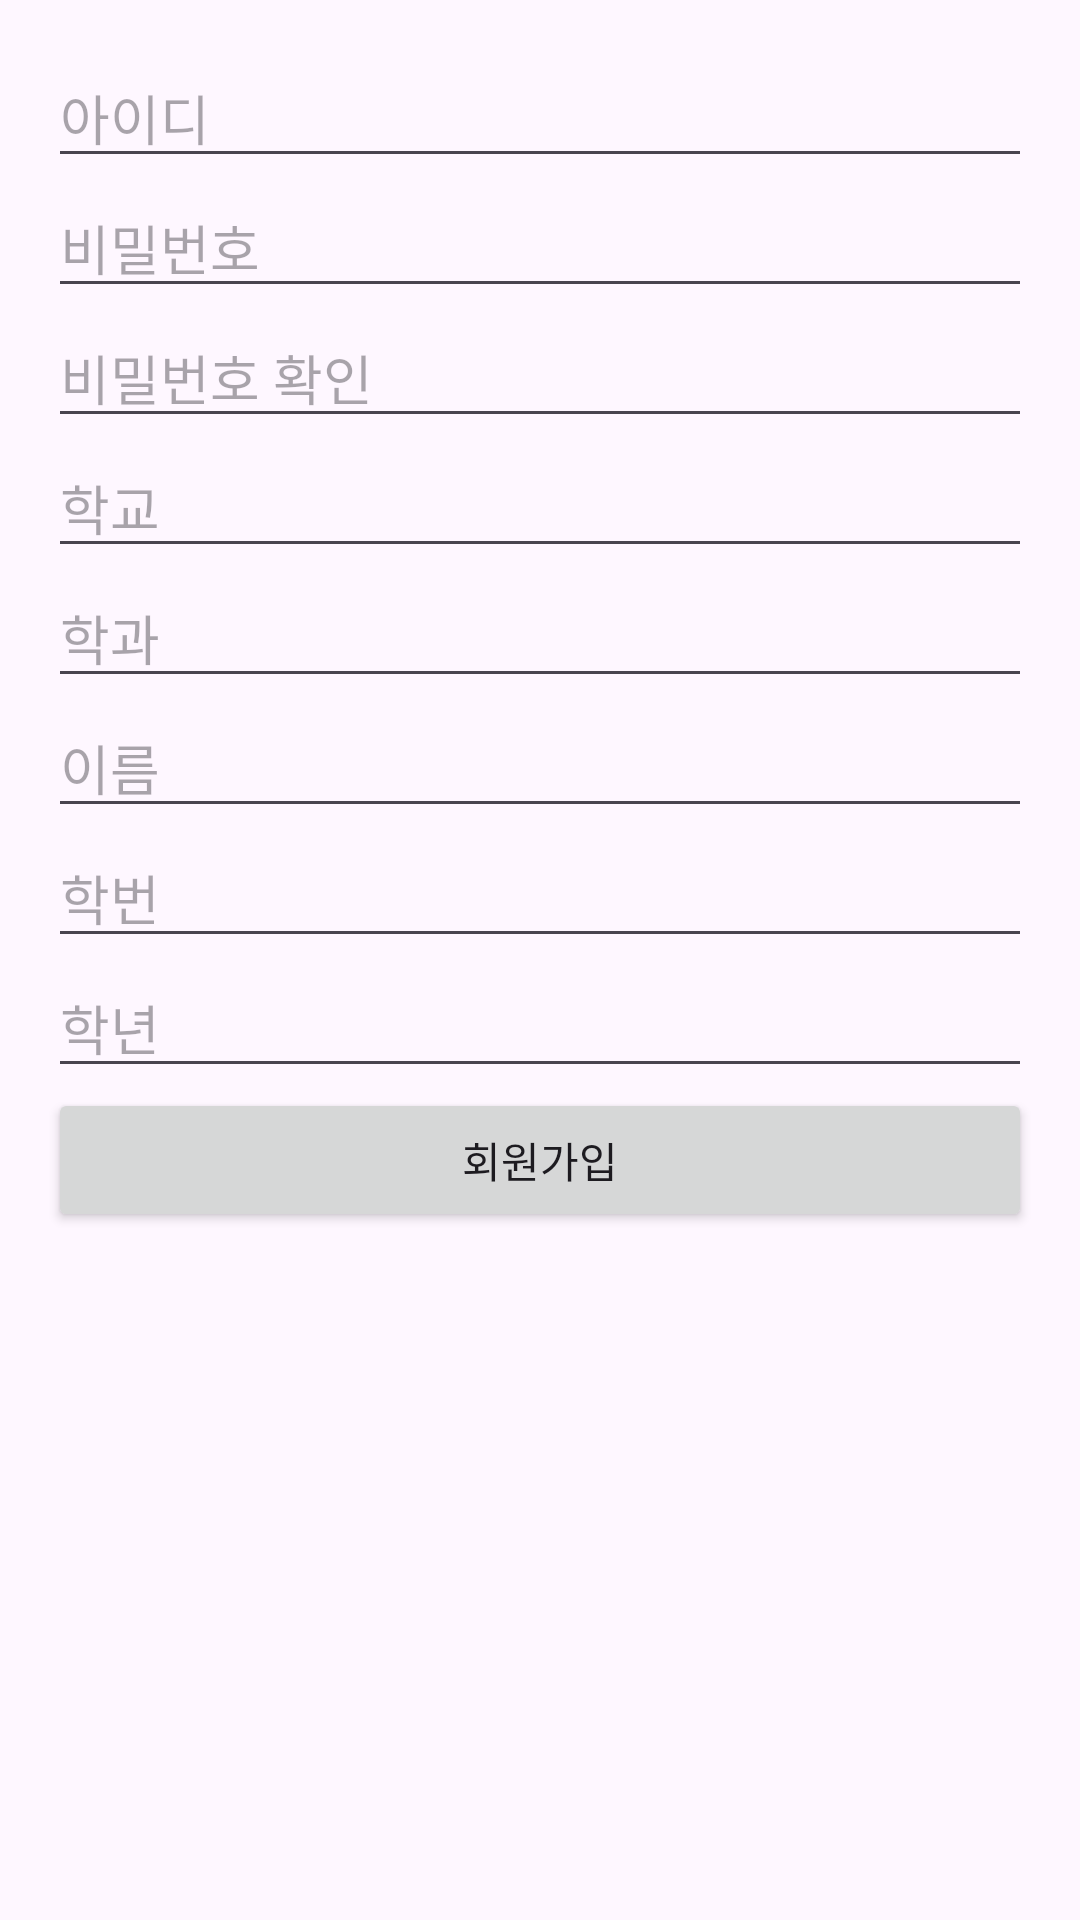

This screen was rendered from an Android layout file. Write that file and the resources it references.
<!-- AndroidManifest.xml: application theme Theme.SeatReservationApp -->
<!-- res/layout/signup_std.xml -->
<?xml version="1.0" encoding="utf-8"?>

<LinearLayout xmlns:android="http://schemas.android.com/apk/res/android"
    android:layout_width="match_parent"
    android:layout_height="match_parent"
    android:orientation="vertical"
    android:padding="16dp">

    <EditText
        android:id="@+id/editTextUsername"
        android:layout_width="match_parent"
        android:layout_height="wrap_content"
        android:hint="아이디"
        android:inputType="text"/>

    <EditText
        android:id="@+id/editTextPassword"
        android:layout_width="match_parent"
        android:layout_height="wrap_content"
        android:hint="비밀번호"
        android:inputType="textPassword"/>

    <EditText
        android:id="@+id/editTextConfirmPassword"
        android:layout_width="match_parent"
        android:layout_height="wrap_content"
        android:hint="비밀번호 확인"
        android:inputType="textPassword"/>

    <EditText
        android:id="@+id/editTextSchool"
        android:layout_width="match_parent"
        android:layout_height="wrap_content"
        android:hint="학교"
        android:inputType="text"/>

    <EditText
        android:id="@+id/editTextDepartment"
        android:layout_width="match_parent"
        android:layout_height="wrap_content"
        android:hint="학과"
        android:inputType="text"/>

    <EditText
        android:id="@+id/editTextName"
        android:layout_width="match_parent"
        android:layout_height="wrap_content"
        android:hint="이름"
        android:inputType="text"/>

    <EditText
        android:id="@+id/editTextStudentId"
        android:layout_width="match_parent"
        android:layout_height="wrap_content"
        android:hint="학번"
        android:inputType="number"/>

    <EditText
        android:id="@+id/editTextGrade"
        android:layout_width="match_parent"
        android:layout_height="wrap_content"
        android:hint="학년"
        android:inputType="number"/>

    <Button
        android:id="@+id/buttonRegister"
        android:layout_width="match_parent"
        android:layout_height="wrap_content"
        android:text="회원가입"
        android:onClick="onRegisterClicked"/> />
</LinearLayout>
<!-- resources referenced by this layout -->
<resources>
  <style name="Theme.SeatReservationApp" parent="Base.Theme.SeatReservationApp" />
  <style name="Base.Theme.SeatReservationApp" parent="Theme.Material3.DayNight.NoActionBar">
          
          
      </style>
</resources>
